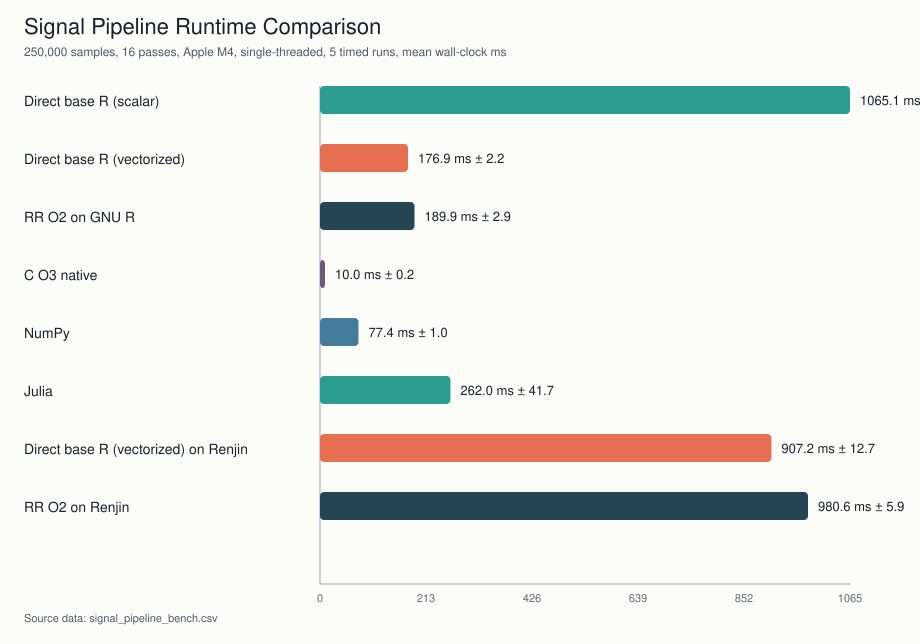

The table this chart was drawn from, first rows:
id, label, engine, artifact, runs_ms, mean_ms, stdev_ms, min_ms, max_ms, notes
direct_r_scalar, Direct base R (scalar), Rscript, /Users/feral/Desktop/Programming/RR/targ…, 1084.2;1059.7;1056.3;1061.8;1063.7, 1065, 11.0, 1056, 1084, loop-based scalar base-R baseline
direct_r_vector, Direct base R (vectorized), Rscript, /Users/feral/Desktop/Programming/RR/targ…, 178.0;177.2;178.5;173.1;177.8, 176.9, 2.2, 173.1, 178.5, idiomatic base-R vector baseline
rr_o2_gnur, RR O2 on GNU R, Rscript, /Users/feral/Desktop/Programming/RR/targ…, 187.2;192.3;191.1;186.4;192.4, 189.9, 2.9, 186.4, 192.4, RR-emitted R from example/benchmarks/sig…
c_o3, C O3 native, clang 17, /Users/feral/Desktop/Programming/RR/targ…, 10.1;10.1;10.2;9.9;9.9, 10.0, 0.2, 9.9, 10.2, single-threaded clang -O3 build
numpy, NumPy, python3, /Users/feral/Desktop/Programming/RR/targ…, 77.5;77.0;75.9;77.8;78.6, 77.4, 1.0, 75.9, 78.6, vectorized array math on CPython
julia, Julia, julia, /Users/feral/Desktop/Programming/RR/targ…, 236.6;241.8;238.7;335.0;257.6, 262.0, 41.7, 236.6, 335.0, Base Julia loops with @inbounds
direct_r_renjin, Direct base R (vectorized) on Renjin, Renjin 3.5-beta76, /Users/feral/Desktop/Programming/RR/targ…, 888.7;919.1;912.4;899.8;916.1, 907.2, 12.7, 888.7, 919.1, same idiomatic base-R script on Renjin
rr_o2_renjin, RR O2 on Renjin, Renjin 3.5-beta76, /Users/feral/Desktop/Programming/RR/targ…, 977.4;985.6;976.1;975.9;988.3, 980.6, 5.9, 975.9, 988.3, RR-emitted R on Renjin
